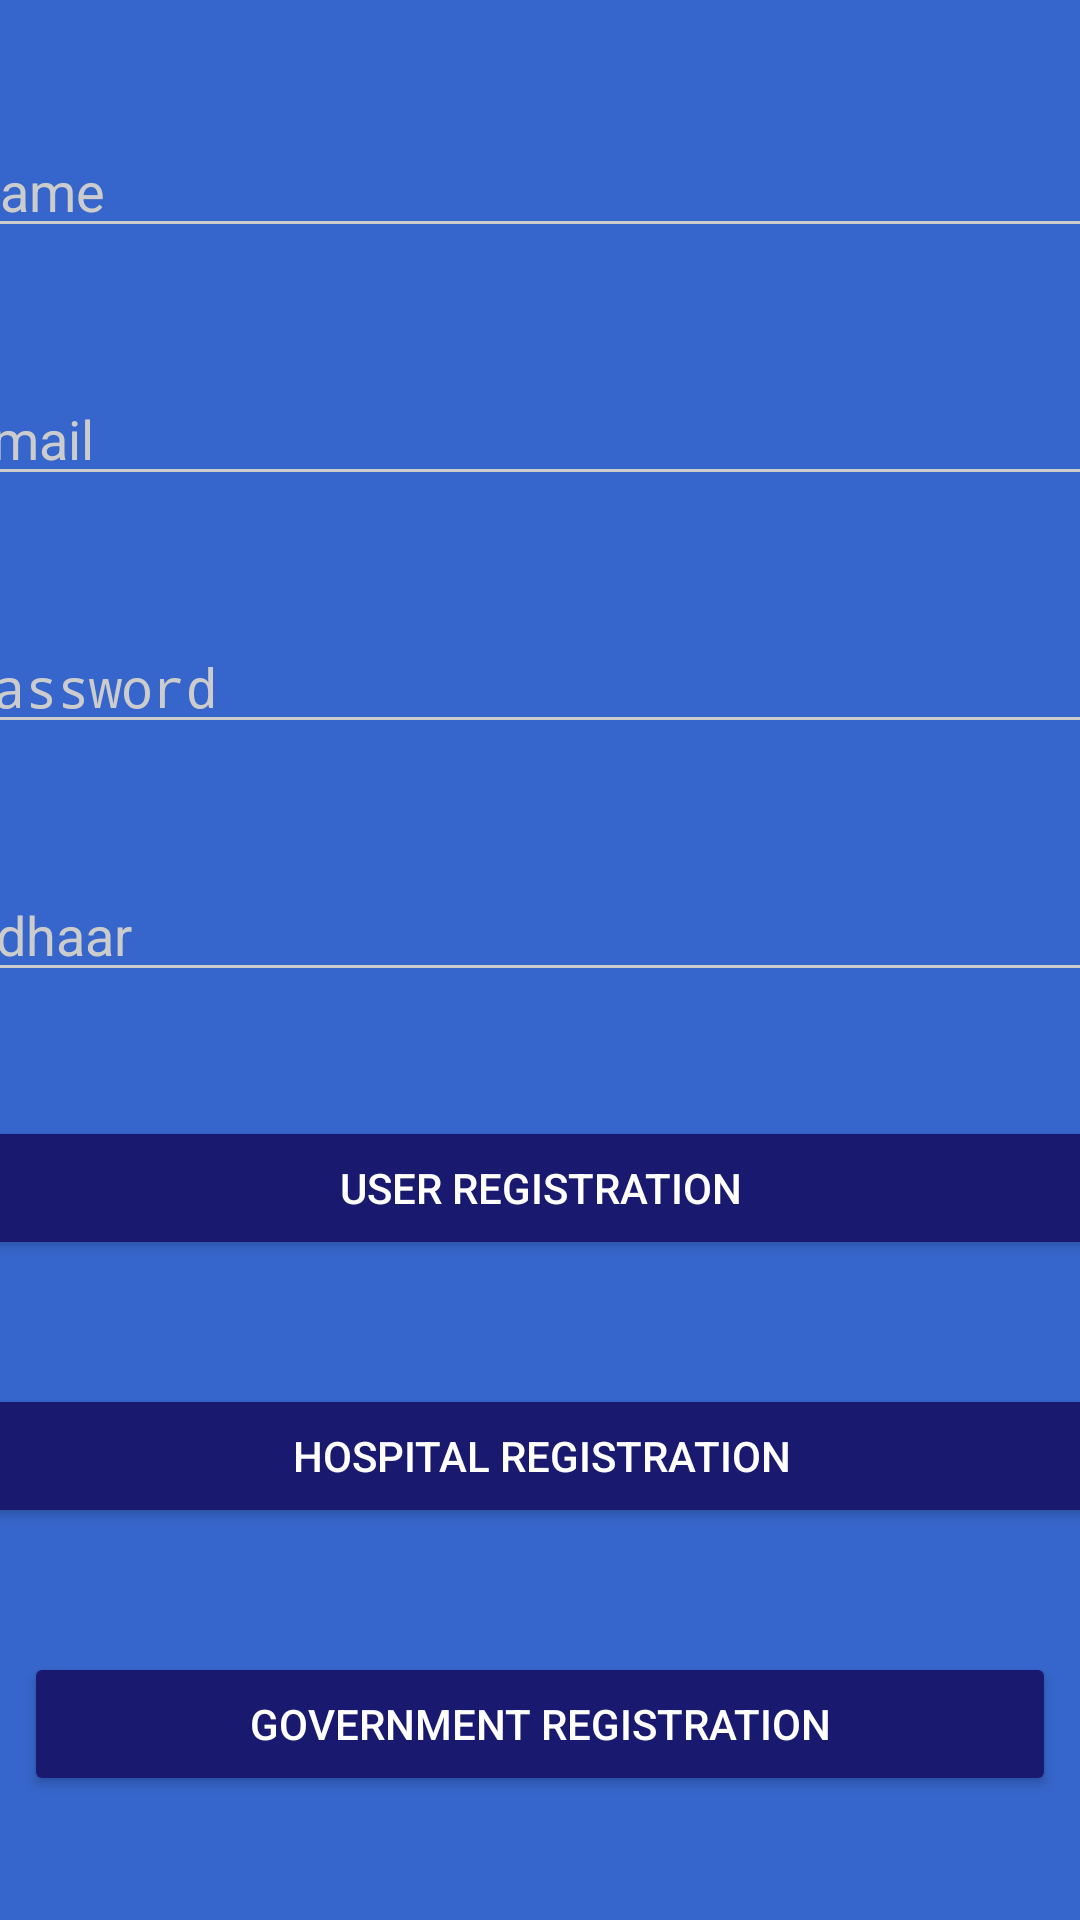

Android layout source for this screen:
<!-- AndroidManifest.xml: activity theme AppTheme.Dark -->
<!-- res/layout/activity_register.xml -->
<?xml version="1.0" encoding="utf-8"?>
<android.support.constraint.ConstraintLayout xmlns:android="http://schemas.android.com/apk/res/android"
    xmlns:app="http://schemas.android.com/apk/res-auto"
    xmlns:tools="http://schemas.android.com/tools"
    android:layout_width="match_parent"
    android:layout_height="match_parent"
    tools:context=".RegisterActivity">

    <EditText
        android:id="@+id/etNewEmail"
        android:layout_width="395dp"
        android:layout_height="wrap_content"
        android:ems="10"
        android:hint="@string/email"
        android:inputType="textEmailAddress"
        app:layout_constraintBottom_toTopOf="@+id/etNewPassword"
        app:layout_constraintEnd_toEndOf="@+id/etNewPassword"
        app:layout_constraintHorizontal_bias="0.5"
        app:layout_constraintStart_toStartOf="@+id/etNewPassword"
        app:layout_constraintTop_toBottomOf="@+id/etNewUsername" />

    <EditText
        android:id="@+id/etNewPassword"
        android:layout_width="395dp"
        android:layout_height="wrap_content"
        android:ems="10"
        android:hint="@string/password"
        android:inputType="textPassword"
        app:layout_constraintBottom_toTopOf="@+id/etNewAdhaar"
        app:layout_constraintEnd_toEndOf="@+id/etNewAdhaar"
        app:layout_constraintHorizontal_bias="0.5"
        app:layout_constraintStart_toStartOf="@+id/etNewAdhaar"
        app:layout_constraintTop_toBottomOf="@+id/etNewEmail" />

    <Button
        android:id="@+id/btnRegisterUser"
        android:layout_width="395dp"
        android:layout_height="wrap_content"
        android:text="User Registration"
        app:layout_constraintBottom_toTopOf="@+id/btnRegisterHospital"
        app:layout_constraintEnd_toEndOf="@+id/btnRegisterHospital"
        app:layout_constraintHorizontal_bias="0.5"
        app:layout_constraintStart_toStartOf="@+id/btnRegisterHospital"
        app:layout_constraintTop_toBottomOf="@+id/etNewAdhaar" />

    <Button
        android:id="@+id/btnRegisterHospital"
        android:layout_width="395dp"
        android:layout_height="wrap_content"
        android:text="Hospital Registration"
        app:layout_constraintBottom_toTopOf="@+id/btnRegisterGovernment"
        app:layout_constraintEnd_toEndOf="@+id/btnRegisterGovernment"
        app:layout_constraintHorizontal_bias="0.5"
        app:layout_constraintStart_toStartOf="@+id/btnRegisterGovernment"
        app:layout_constraintTop_toBottomOf="@+id/btnRegisterUser" />

    <EditText
        android:id="@+id/etNewUsername"
        android:layout_width="395dp"
        android:layout_height="wrap_content"
        android:ems="10"
        android:hint="Name"
        android:inputType="textPersonName"
        app:layout_constraintBottom_toTopOf="@+id/etNewEmail"
        app:layout_constraintEnd_toEndOf="@+id/etNewEmail"
        app:layout_constraintHorizontal_bias="0.5"
        app:layout_constraintStart_toStartOf="@+id/etNewEmail"
        app:layout_constraintTop_toTopOf="parent" />

    <EditText
        android:id="@+id/etNewAdhaar"
        android:layout_width="395dp"
        android:layout_height="wrap_content"
        android:ems="10"
        android:hint="Adhaar"
        android:inputType="textPersonName"
        app:layout_constraintBottom_toTopOf="@+id/btnRegisterUser"
        app:layout_constraintEnd_toEndOf="@+id/btnRegisterUser"
        app:layout_constraintHorizontal_bias="0.5"
        app:layout_constraintStart_toStartOf="@+id/btnRegisterUser"
        app:layout_constraintTop_toBottomOf="@+id/etNewPassword" />

    <Button
        android:id="@+id/btnRegisterGovernment"
        android:layout_width="0dp"
        android:layout_height="wrap_content"
        android:layout_marginStart="8dp"
        android:layout_marginEnd="8dp"
        android:text="Government Registration"
        app:layout_constraintBottom_toBottomOf="parent"
        app:layout_constraintEnd_toEndOf="parent"
        app:layout_constraintStart_toStartOf="parent"
        app:layout_constraintTop_toBottomOf="@+id/btnRegisterHospital" />
</android.support.constraint.ConstraintLayout>
<!-- resources referenced by this layout -->
<resources>
  <string name="email">Email</string>
  <string name="password">Password</string>
  <style name="AppTheme.Dark" parent="Theme.AppCompat.NoActionBar">
          <item name="colorPrimary">@color/Blue</item>
          <item name="colorPrimaryDark">@color/Blue</item>
          <item name="colorAccent">@color/accent</item>
          <item name="android:windowBackground">@color/Blue</item>
          <item name="android:windowContentTransitions">true</item>
          <item name="colorControlNormal">@color/iron</item>
          <item name="colorControlActivated">@color/white</item>
          <item name="colorControlHighlight">@color/white</item>
          <item name="android:textColorHint">@color/iron</item>
  
          <item name="colorButtonNormal">@color/MidnightBlue</item>
          <item name="android:colorButtonNormal">@color/MidnightBlue</item>
      </style>
  <color name="Blue">#3666cb</color>
  <color name="accent">#FFFFFF</color>
  <color name="iron">#CCCCCC</color>
  <color name="white">#FFFFFF</color>
  <color name="MidnightBlue">#191970</color>
</resources>
